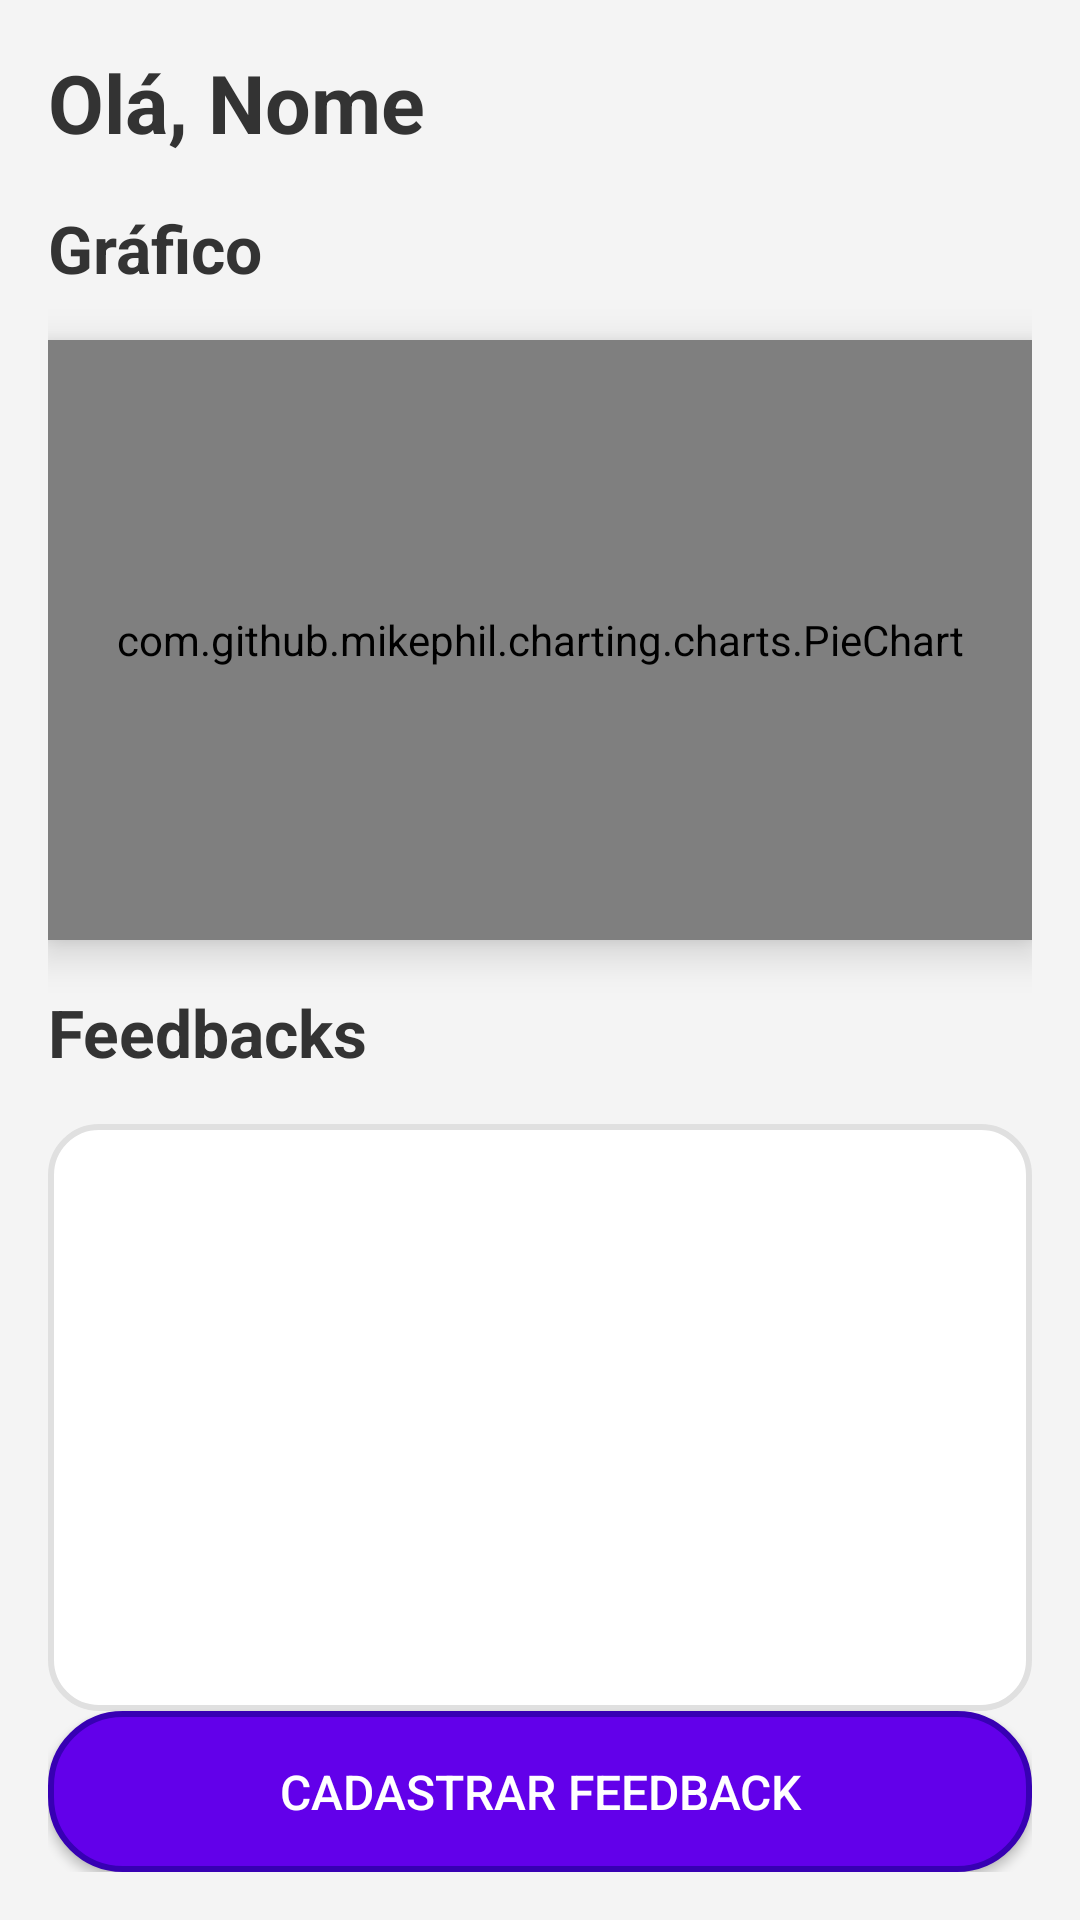

Here is an Android app screen rendered from its layout file. Give the layout XML and the strings, colors and styles it references.
<!-- AndroidManifest.xml: application theme Theme.Dasboard -->
<!-- res/layout/activity_dashboard.xml -->
<LinearLayout
    xmlns:android="http://schemas.android.com/apk/res/android"
    android:layout_width="match_parent"
    android:layout_height="match_parent"
    android:orientation="vertical"
    android:padding="16dp"
    android:background="#F4F4F4">

    <TextView
        android:id="@+id/textViewWelcome"
        android:layout_width="wrap_content"
        android:layout_height="wrap_content"
        android:text="Olá, Nome"
        android:textSize="27sp"
        android:textStyle="bold"
        android:textColor="#333333"
        android:paddingBottom="16dp"/>
    <TextView
        android:id="@+id/graficoTitle"
        android:layout_width="wrap_content"
        android:layout_height="wrap_content"
        android:text="Gráfico"
        android:textSize="22sp"
        android:textStyle="bold"
        android:textColor="#333333"
        android:paddingBottom="16dp"/>

    <com.github.mikephil.charting.charts.PieChart
        android:id="@+id/ratingsPieChart"
        android:layout_width="match_parent"
        android:layout_height="200dp"
        android:layout_marginBottom="16dp"
        android:elevation="8dp"
        android:background="@drawable/rounded_background"
        android:padding="16dp"/>


    <TextView
        android:id="@+id/dashboardTitle"
        android:layout_width="wrap_content"
        android:layout_height="wrap_content"
        android:text="Feedbacks"
        android:textSize="22sp"
        android:textStyle="bold"
        android:textColor="#333333"
        android:paddingBottom="16dp"/>


    <ListView
        android:id="@+id/dashboardListView"
        android:layout_width="match_parent"
        android:layout_height="0dp"
        android:layout_weight="1"
        android:dividerHeight="1dp"
        android:background="@drawable/rounded_background"/>


    <Button
        android:id="@+id/btnAddFeedback"
        android:layout_width="match_parent"
        android:layout_height="wrap_content"
        android:text="Cadastrar Feedback"
        android:textSize="16sp"
        android:background="@drawable/button_background"
        android:textColor="@android:color/white"
        android:padding="16dp"
        android:elevation="4dp" />
</LinearLayout>
<!-- resources referenced by this layout -->
<resources>
  <!-- drawable button_background (drawable) -->
  <shape xmlns:android="http://schemas.android.com/apk/res/android">
      <corners android:radius="24dp"/>
      <solid android:color="@color/colorPrimary"/>
      <padding
          android:left="16dp"
          android:right="16dp"
          android:top="10dp"
          android:bottom="10dp"/>
      <stroke
          android:width="2dp"
          android:color="@color/colorPrimaryDark"/>
  </shape>
  <!-- drawable rounded_background (drawable) -->
  <shape xmlns:android="http://schemas.android.com/apk/res/android">
      <corners android:radius="16dp"/>
      <solid android:color="#FFFFFF"/>
      <stroke
          android:width="2dp"
          android:color="#E0E0E0"/>
      <padding
          android:left="12dp"
          android:right="12dp"
          android:top="12dp"
          android:bottom="12dp"/>
  </shape>
  <style name="Theme.Dasboard" parent="Theme.MaterialComponents.DayNight.DarkActionBar">
          
          <item name="colorPrimary">@color/purple_500</item>
          <item name="colorPrimaryVariant">@color/purple_700</item>
          <item name="colorOnPrimary">@color/white</item>
          
          <item name="colorSecondary">@color/teal_200</item>
          <item name="colorSecondaryVariant">@color/teal_700</item>
          <item name="colorOnSecondary">@color/black</item>
          
          <item name="android:statusBarColor">?attr/colorPrimaryVariant</item>
          
      </style>
  <color name="colorPrimary">#6200EA</color>
  <color name="colorPrimaryDark">#3700B3</color>
  <color name="purple_500">#FF6200EE</color>
  <color name="purple_700">#FF3700B3</color>
  <color name="white">#FFFFFFFF</color>
  <color name="teal_200">#FF03DAC5</color>
  <color name="teal_700">#FF018786</color>
  <color name="black">#FF000000</color>
</resources>
